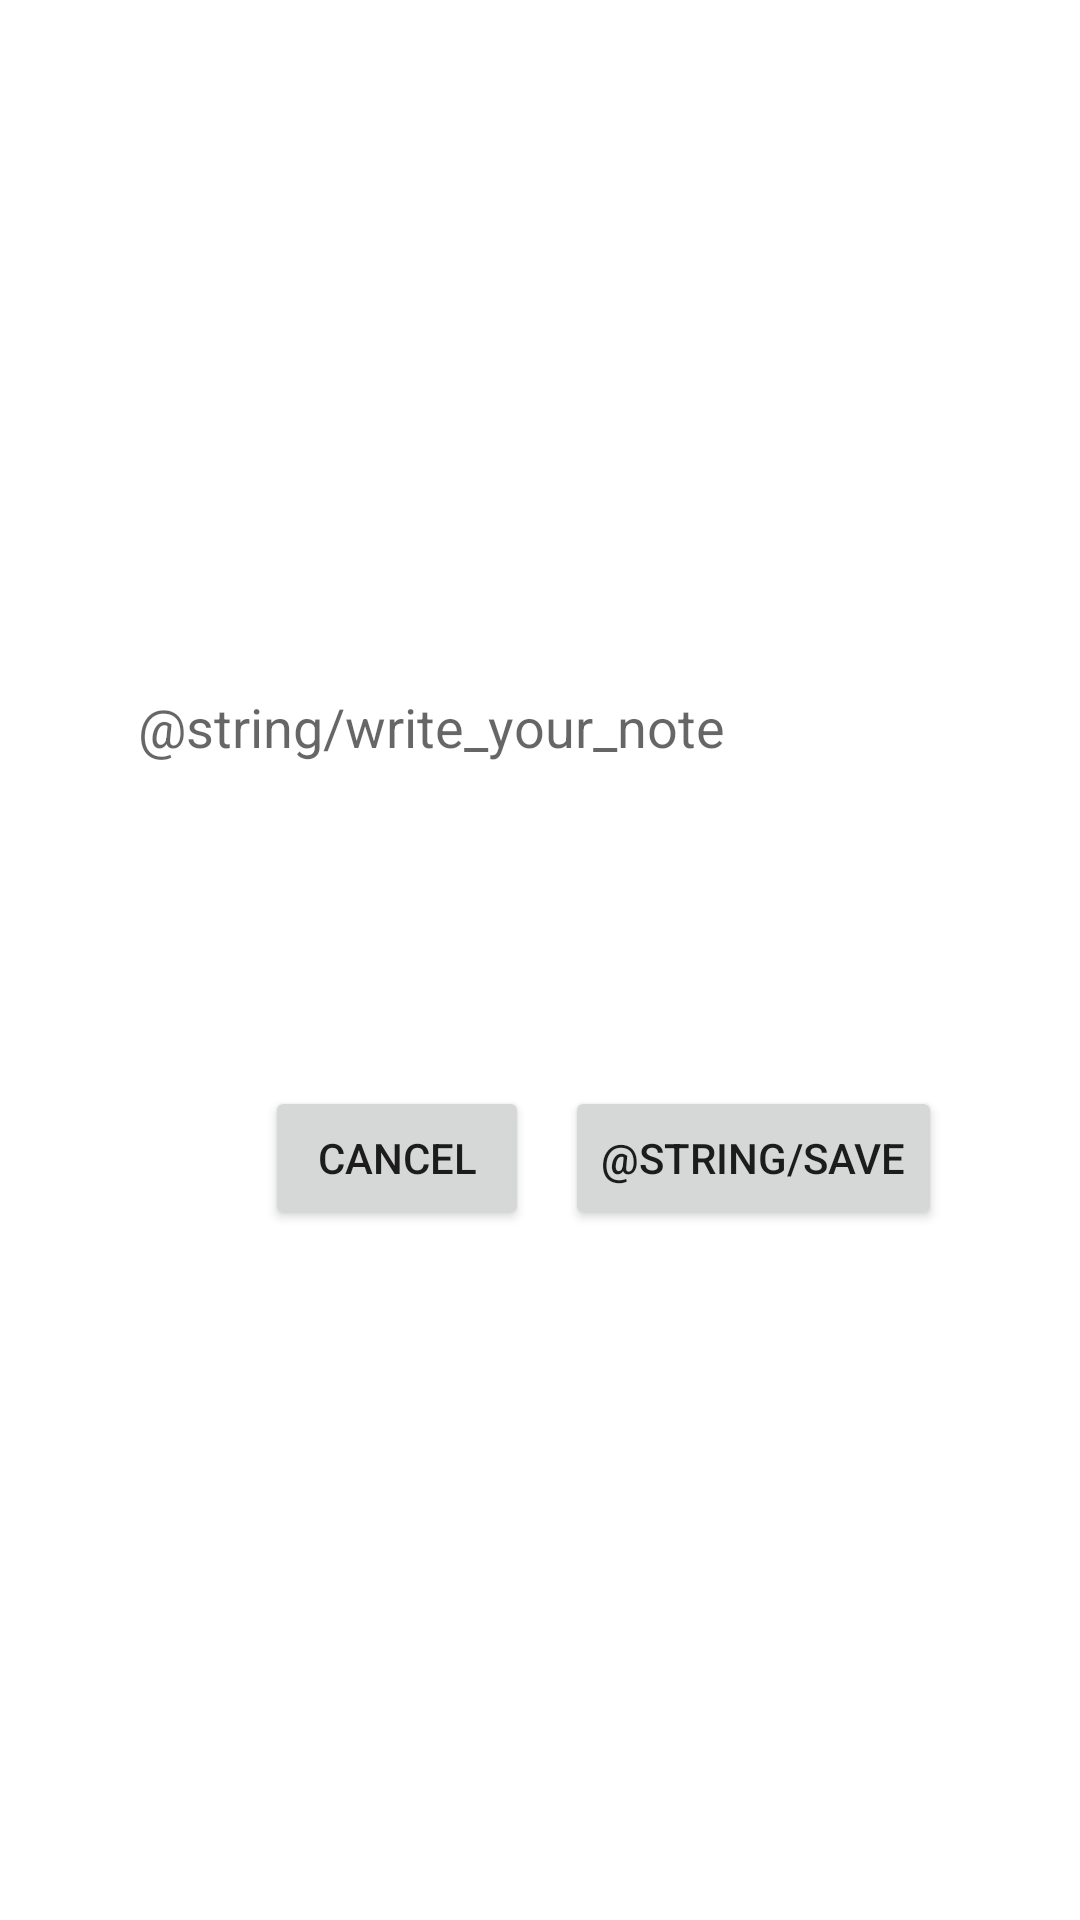

Reconstruct the res/layout file that produces this screen, plus the resources it refers to.
<!-- AndroidManifest.xml: fallback theme Theme.MaterialComponents.DayNight.NoActionBar -->
<!-- res/layout/reader_note_popup.xml -->
<?xml version="1.0" encoding="utf-8"?>
<RelativeLayout xmlns:android="http://schemas.android.com/apk/res/android"
    android:id="@+id/reader_note_popup"
    android:layout_width="match_parent"
    android:layout_height="match_parent"
    android:background="@android:color/transparent"
    android:clickable="true"
    android:focusable="true">

    <LinearLayout
        android:id="@+id/reader_note_popup_base"
        android:layout_width="300dp"
        android:layout_height="wrap_content"
        android:layout_centerInParent="true"
        android:background="@android:color/white"
        android:orientation="vertical"
        android:padding="16dp">

        <EditText
            android:id="@+id/note_popup_edit_text"
            android:layout_width="match_parent"
            android:layout_height="120dp"
            android:background="@android:color/transparent"
            android:gravity="top|start"
            android:hint="@string/write_your_note"
            android:inputType="textMultiLine"
            android:overScrollMode="always" />

        <LinearLayout
            android:layout_width="match_parent"
            android:layout_height="wrap_content"
            android:layout_marginTop="12dp"
            android:gravity="end"
            android:orientation="horizontal">

            <Button
                android:id="@+id/note_popup_cancel"
                android:layout_width="wrap_content"
                android:layout_height="wrap_content"
                android:text="@string/cancel" />

            <Button
                android:id="@+id/note_popup_save"
                android:layout_width="wrap_content"
                android:layout_height="wrap_content"
                android:layout_marginLeft="12dp"
                android:text="@string/save" />
        </LinearLayout>
    </LinearLayout>

</RelativeLayout>
<!-- resources referenced by this layout -->
<resources>
  <string name="cancel">Cancel</string>
</resources>
